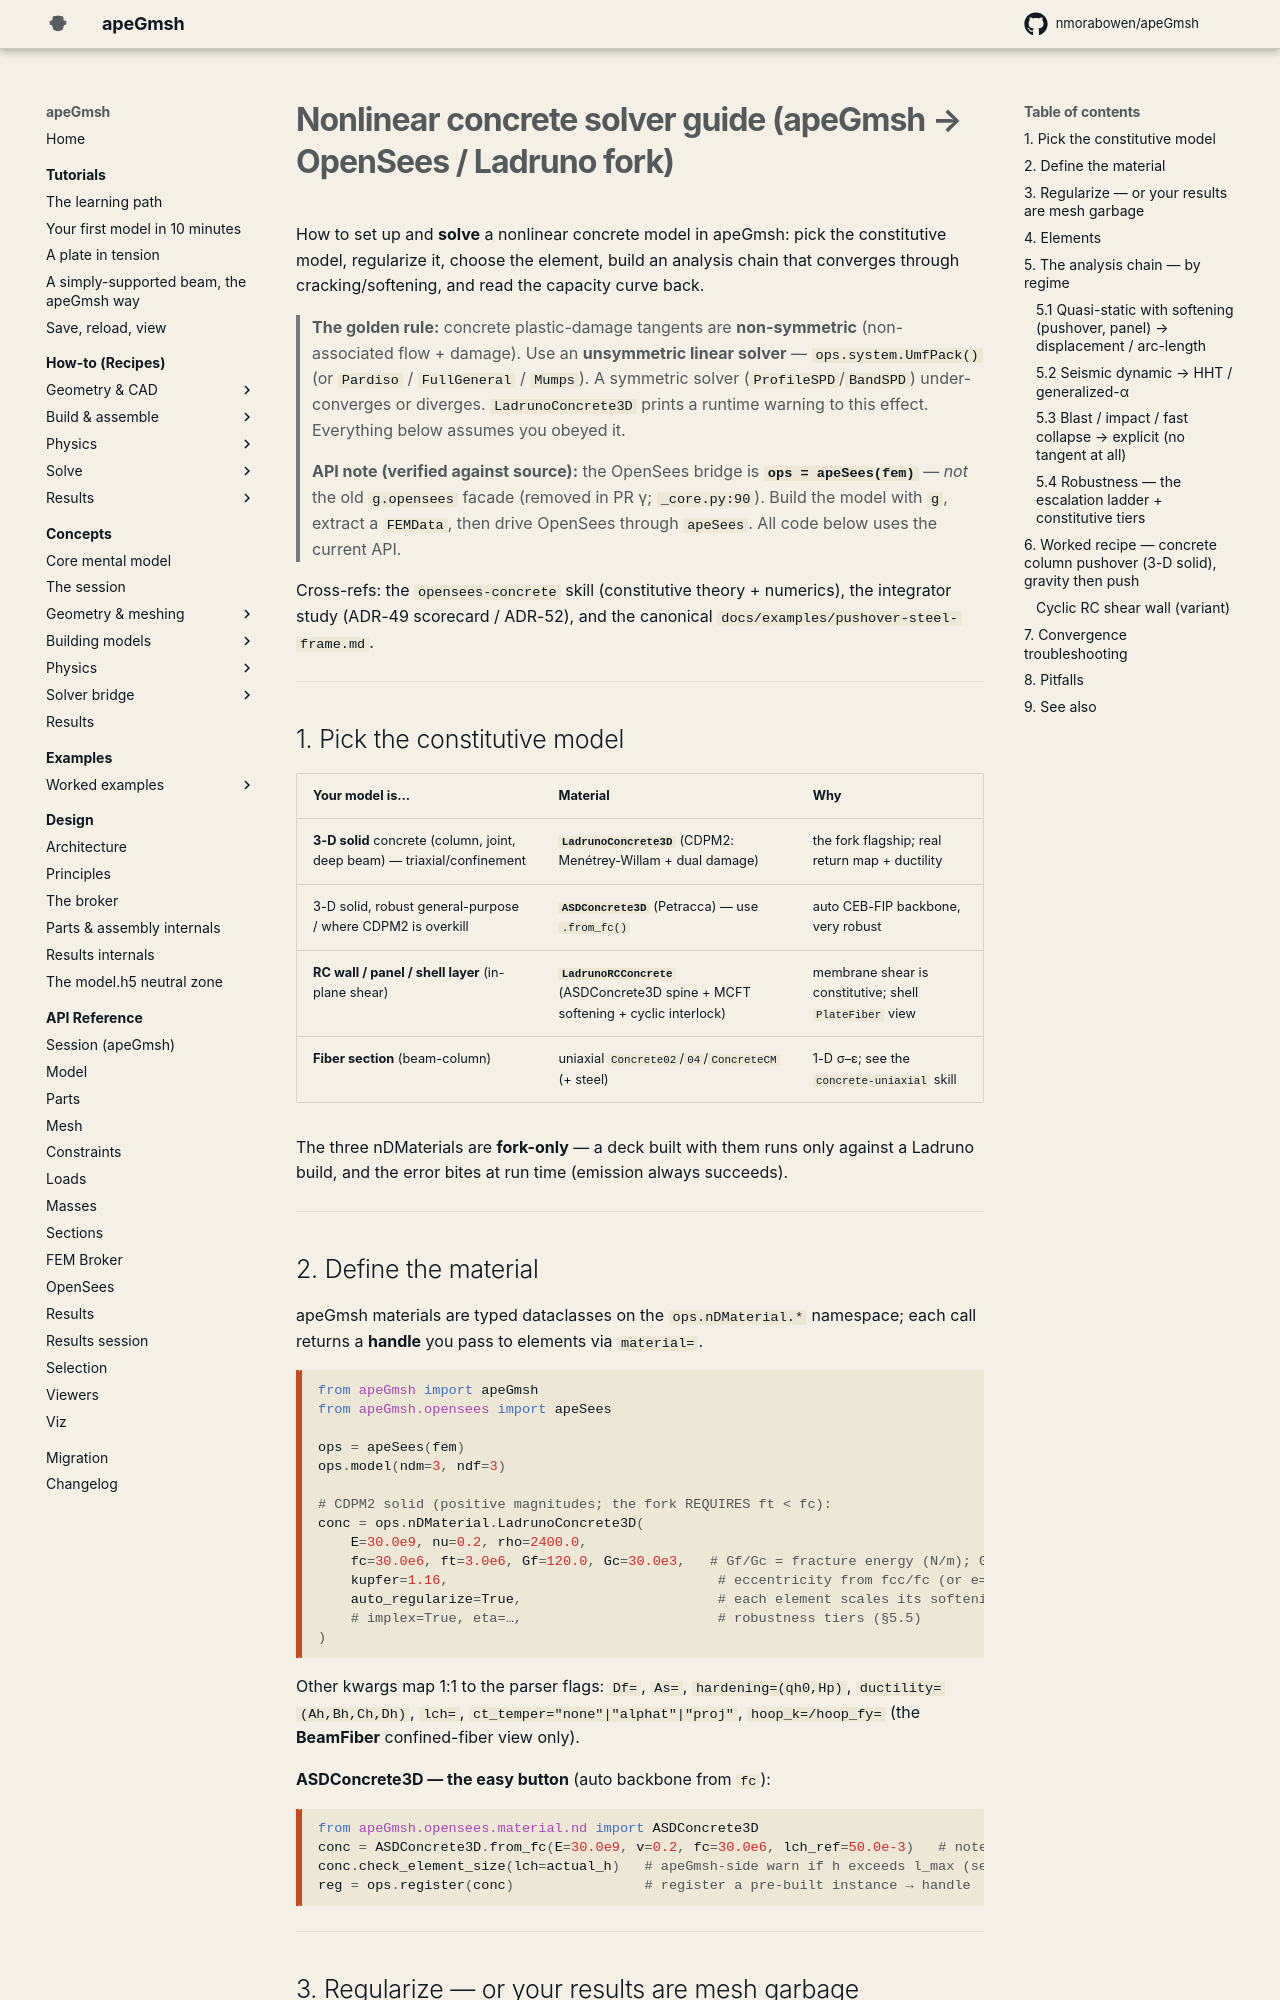

repository: jaabell/apeGmsh · page: guides/nonlinear_concrete_solver/index.html · generator: mkdocs

# Nonlinear concrete solver guide (apeGmsh → OpenSees / Ladruno fork)

How to set up and **solve** a nonlinear concrete model in apeGmsh: pick the constitutive model,
regularize it, choose the element, build an analysis chain that converges through cracking/softening,
and read the capacity curve back.

> **The golden rule:** concrete plastic-damage tangents are **non-symmetric** (non-associated flow +
> damage). Use an **unsymmetric linear solver** — `ops.system.UmfPack()` (or `Pardiso` / `FullGeneral` /
> `Mumps`). A symmetric solver (`ProfileSPD`/`BandSPD`) under-converges or diverges. `LadrunoConcrete3D`
> prints a runtime warning to this effect. Everything below assumes you obeyed it.

> **API note (verified against source):** the OpenSees bridge is **`ops = apeSees(fem)`** — *not* the
> old `g.opensees` facade (removed in PR γ; `_core.py:90`). Build the model with `g`, extract a
> `FEMData`, then drive OpenSees through `apeSees`. All code below uses the current API.

Cross-refs: the `opensees-concrete` skill (constitutive theory + numerics), the integrator study
(ADR-49 scorecard / ADR-52), and the canonical `docs/examples/pushover-steel-frame.md`.

---

## 1. Pick the constitutive model

| Your model is… | Material | Why |
|---|---|---|
| **3-D solid** concrete (column, joint, deep beam) — triaxial/confinement | **`LadrunoConcrete3D`** (CDPM2: Menétrey-Willam + dual damage) | the fork flagship; real return map + ductility |
| 3-D solid, robust general-purpose / where CDPM2 is overkill | **`ASDConcrete3D`** (Petracca) — use `.from_fc()` | auto CEB-FIP backbone, very robust |
| **RC wall / panel / shell layer** (in-plane shear) | **`LadrunoRCConcrete`** (ASDConcrete3D spine + MCFT softening + cyclic interlock) | membrane shear is constitutive; shell `PlateFiber` view |
| **Fiber section** (beam-column) | uniaxial `Concrete02`/`04`/`ConcreteCM` (+ steel) | 1-D σ–ε; see the `concrete-uniaxial` skill |

The three nDMaterials are **fork-only** — a deck built with them runs only against a Ladruno build,
and the error bites at run time (emission always succeeds).

---

## 2. Define the material

apeGmsh materials are typed dataclasses on the `ops.nDMaterial.*` namespace; each call returns a
**handle** you pass to elements via `material=`.

```python
from apeGmsh import apeGmsh, Results
from apeGmsh.opensees import apeSees, OpenSeesModel
from apeGmsh.results.capture.spec import DomainCaptureSpec

ops = apeSees(fem)
ops.model(ndm=3, ndf=3)

# CDPM2 solid (positive magnitudes; the fork REQUIRES ft < fc):
conc = ops.nDMaterial.LadrunoConcrete3D(
    E=30.0e9, nu=0.2, rho=2400.0,
    fc=30.0e6, ft=3.0e6, Gf=120.0, Gc=30.0e3,   # Gf/Gc = fracture energy (N/m); Gc is the WEAKEST knob
    kupfer=1.16,                                 # eccentricity from fcc/fc (or e=… directly, in (0.5,1])
    auto_regularize=True,                        # each element scales its softening to its own size (§3)
    # implex=True, eta=…,                        # robustness tiers (§5.5)
)
```
Other kwargs map 1:1 to the parser flags: `Df=`, `As=`, `hardening=(qh0,Hp)`, `ductility=(Ah,Bh,Ch,Dh)`,
`lch=`, `ct_temper="none"|"alphat"|"proj"`, `hoop_k=/hoop_fy=` (the **BeamFiber** confined-fiber view only).

**ASDConcrete3D — the easy button** (auto backbone from `fc`):
```python
from apeGmsh.opensees.material.nd import ASDConcrete3D
conc = ASDConcrete3D.from_fc(E=30.0e9, v=0.2, fc=30.0e6, lch_ref=50.0e-3)   # note v=, not nu=
conc.check_element_size(lch=actual_h)   # apeGmsh-side warn if h exceeds l_max (see §3)
reg = ops.register(conc)                # register a pre-built instance → handle
```

---
